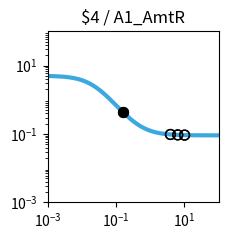

Here is the Python script that generated this plot: (Note: this script raises an exception after producing the figure.)
import matplotlib.pyplot as plt
import matplotlib.ticker as ticker
import numpy as np

fig, ax = plt.subplots(figsize=(2.5,2.5))

plt.xlim(1.000000e-03, 1.000000e+02)
plt.ylim(1.000000e-03, 1.000000e+02)

x = np.array([1.000000e-03,1.122018e-03,1.258925e-03,1.412538e-03,1.584893e-03,1.778279e-03,1.995262e-03,2.238721e-03,2.511886e-03,2.818383e-03,3.162278e-03,3.548134e-03,3.981072e-03,4.466836e-03,5.011872e-03,5.623413e-03,6.309573e-03,7.079458e-03,7.943282e-03,8.912509e-03,1.000000e-02,1.122018e-02,1.258925e-02,1.412538e-02,1.584893e-02,1.778279e-02,1.995262e-02,2.238721e-02,2.511886e-02,2.818383e-02,3.162278e-02,3.548134e-02,3.981072e-02,4.466836e-02,5.011872e-02,5.623413e-02,6.309573e-02,7.079458e-02,7.943282e-02,8.912509e-02,1.000000e-01,1.122018e-01,1.258925e-01,1.412538e-01,1.584893e-01,1.778279e-01,1.995262e-01,2.238721e-01,2.511886e-01,2.818383e-01,3.162278e-01,3.548134e-01,3.981072e-01,4.466836e-01,5.011872e-01,5.623413e-01,6.309573e-01,7.079458e-01,7.943282e-01,8.912509e-01,1.000000e+00,1.122018e+00,1.258925e+00,1.412538e+00,1.584893e+00,1.778279e+00,1.995262e+00,2.238721e+00,2.511886e+00,2.818383e+00,3.162278e+00,3.548134e+00,3.981072e+00,4.466836e+00,5.011872e+00,5.623413e+00,6.309573e+00,7.079458e+00,7.943282e+00,8.912509e+00,1.000000e+01,1.122018e+01,1.258925e+01,1.412538e+01,1.584893e+01,1.778279e+01,1.995262e+01,2.238721e+01,2.511886e+01,2.818383e+01,3.162278e+01,3.548134e+01,3.981072e+01,4.466836e+01,5.011872e+01,5.623413e+01,6.309573e+01,7.079458e+01,7.943282e+01,8.912509e+01,1.000000e+02,])
y = np.array([4.950744e+00,4.937165e+00,4.921475e+00,4.903362e+00,4.882475e+00,4.858420e+00,4.830758e+00,4.799000e+00,4.762613e+00,4.721013e+00,4.673573e+00,4.619631e+00,4.558498e+00,4.489471e+00,4.411861e+00,4.325011e+00,4.228334e+00,4.121352e+00,4.003734e+00,3.875348e+00,3.736297e+00,3.586967e+00,3.428047e+00,3.260549e+00,3.085801e+00,2.905414e+00,2.721238e+00,2.535288e+00,2.349657e+00,2.166423e+00,1.987560e+00,1.814851e+00,1.649827e+00,1.493722e+00,1.347449e+00,1.211603e+00,1.086481e+00,9.721111e-01,8.682949e-01,7.746531e-01,6.906692e-01,6.157319e-01,5.491718e-01,4.902918e-01,4.383927e-01,3.927915e-01,3.528354e-01,3.179107e-01,2.874491e-01,2.609295e-01,2.378791e-01,2.178724e-01,2.005286e-01,1.855093e-01,1.725148e-01,1.612811e-01,1.515762e-01,1.431971e-01,1.359664e-01,1.297294e-01,1.243516e-01,1.197161e-01,1.157217e-01,1.122805e-01,1.093165e-01,1.067641e-01,1.045663e-01,1.026742e-01,1.010455e-01,9.964361e-02,9.843706e-02,9.739872e-02,9.650518e-02,9.573630e-02,9.507471e-02,9.450548e-02,9.401571e-02,9.359434e-02,9.323182e-02,9.291993e-02,9.265162e-02,9.242079e-02,9.222222e-02,9.205139e-02,9.190443e-02,9.177801e-02,9.166926e-02,9.157571e-02,9.149524e-02,9.142601e-02,9.136646e-02,9.131523e-02,9.127116e-02,9.123326e-02,9.120065e-02,9.117260e-02,9.114847e-02,9.112772e-02,9.110986e-02,9.109450e-02,9.108129e-02,])
c = "#3ba9e0"

hi_x = np.array([1.565961e-01,1.565961e-01,])
hi_y = np.array([4.435040e-01,4.435040e-01,])
lo_x = np.array([1.010861e+01,1.010861e+01,3.902427e+00,3.902427e+00,6.362778e+00,6.362778e+00,])
lo_y = np.array([9.262845e-02,9.262845e-02,9.665058e-02,9.665058e-02,9.398279e-02,9.398279e-02,])

plt.loglog(x,y,lw=3,color=c)
plt.scatter(hi_x,hi_y,marker='o',s=50,color='black',zorder=10)
plt.scatter(lo_x,lo_y,marker='o',s=50,edgecolors='black',color='none',zorder=10)

plt.title("$4 / A1_AmtR")

ax.xaxis.set_major_locator(ticker.LogLocator(numticks=3))
ax.yaxis.set_major_locator(ticker.LogLocator(numticks=3))

ax.set_aspect('equal')
plt.tight_layout()

plt.savefig("/home/user/output/response_plot_$4_A1_AmtR.png", bbox_inches='tight')
